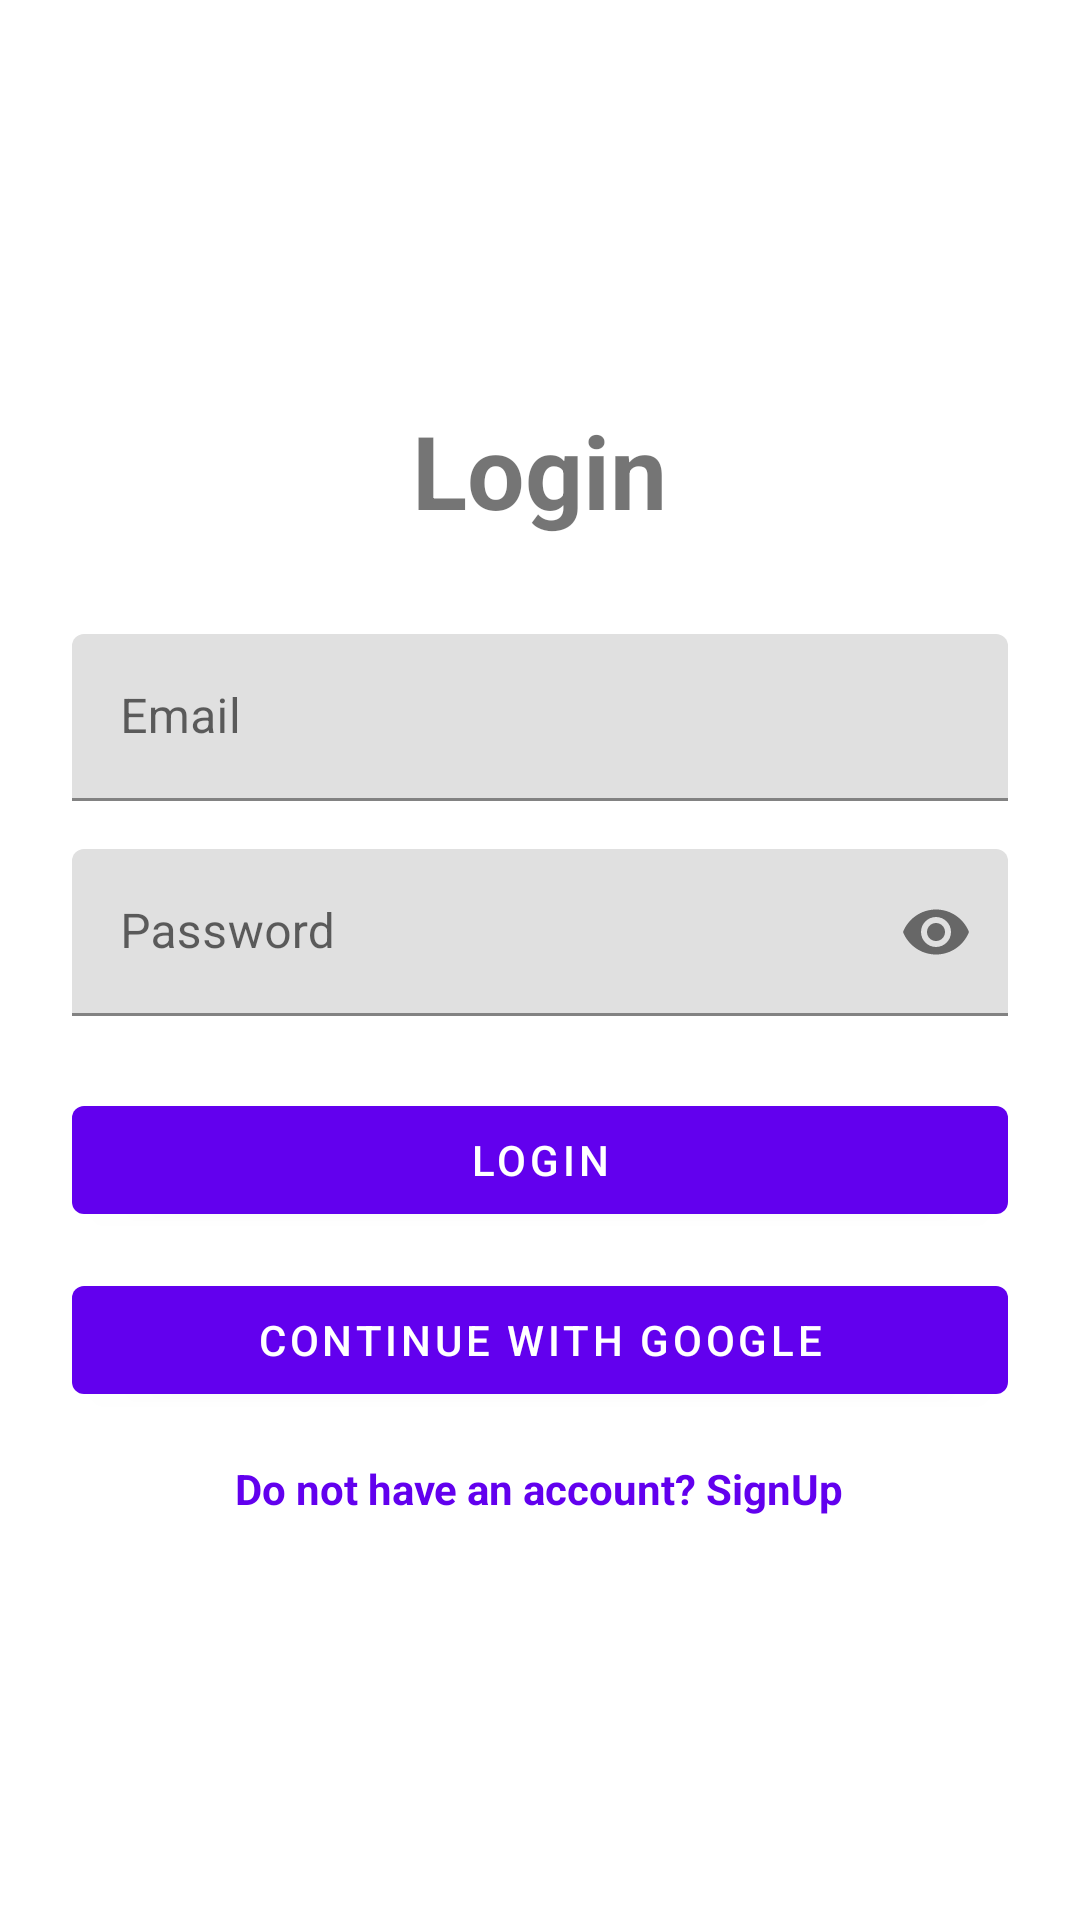

Android layout source for this screen:
<!-- AndroidManifest.xml: application theme Theme.Neighbourly -->
<!-- res/layout/activity_login.xml -->
<?xml version="1.0" encoding="utf-8"?>
<LinearLayout xmlns:android="http://schemas.android.com/apk/res/android"
    xmlns:app="http://schemas.android.com/apk/res-auto"
    xmlns:tools="http://schemas.android.com/tools"
    android:id="@+id/login_layout"
    android:layout_width="match_parent"
    android:layout_height="match_parent"
    android:orientation="vertical"
    android:gravity="center"
    android:padding="24dp"
    tools:context=".LoginActivity">

    <TextView
        android:layout_width="wrap_content"
        android:layout_height="wrap_content"
        android:text="Login"
        android:textSize="34sp"
        android:textStyle="bold"
        android:layout_marginBottom="32dp"/>

    
    <com.google.android.material.textfield.TextInputLayout
        android:layout_width="match_parent"
        android:layout_height="wrap_content"
        android:layout_marginBottom="16dp"
        >

        <com.google.android.material.textfield.TextInputEditText
            android:id="@+id/email_input"
            android:layout_width="match_parent"
            android:layout_height="wrap_content"
            android:hint="Email"
            android:inputType="textEmailAddress" />
    </com.google.android.material.textfield.TextInputLayout>

    
    <com.google.android.material.textfield.TextInputLayout
        android:layout_width="match_parent"
        android:layout_height="wrap_content"
        app:passwordToggleEnabled="true"
        >

        <com.google.android.material.textfield.TextInputEditText
            android:id="@+id/password_input"
            android:layout_width="match_parent"
            android:layout_height="wrap_content"
            android:hint="Password"
            android:inputType="textPassword" />
    </com.google.android.material.textfield.TextInputLayout>

    
    <com.google.android.material.button.MaterialButton
        android:id="@+id/btn_login"
        android:layout_width="match_parent"
        android:layout_height="wrap_content"
        android:layout_marginTop="24dp"
        android:text="Login" />

    
    <com.google.android.material.button.MaterialButton
        android:id="@+id/btn_google"
        android:layout_width="match_parent"
        android:layout_height="wrap_content"
        android:layout_marginTop="12dp"
        android:text="Continue with Google"
        />

    
    <TextView
        android:id="@+id/text_to_signup"
        android:layout_width="wrap_content"
        android:layout_height="wrap_content"
        android:layout_marginTop="16dp"
        android:text="Do not have an account? SignUp"
        android:textColor="?attr/colorPrimary"
        android:textStyle="bold" />

</LinearLayout>
<!-- resources referenced by this layout -->
<resources>
  <style name="Theme.Neighbourly" parent="Theme.MaterialComponents.DayNight.DarkActionBar">        
          <item name="colorPrimary">@color/purple_500</item>
          <item name="colorPrimaryVariant">@color/purple_700</item>
          <item name="colorOnPrimary">@color/white</item>
          
          <item name="colorSecondary">@color/teal_200</item>
          <item name="colorSecondaryVariant">@color/teal_700</item>
          <item name="colorOnSecondary">@color/black</item>
          
          <item name="android:statusBarColor">?attr/colorPrimaryVariant</item>
          
      </style>
  <!-- not gathered from this repository: default colours our renderer supplied (Android Studio template values) -->
  <color name="purple_500">#FF6200EE</color>
  <color name="purple_700">#FF3700B3</color>
  <color name="teal_200">#FF03DAC5</color>
  <color name="teal_700">#FF018786</color>
  <color name="black">#FF000000</color>
  <color name="white">#FFFFFFFF</color>
</resources>
